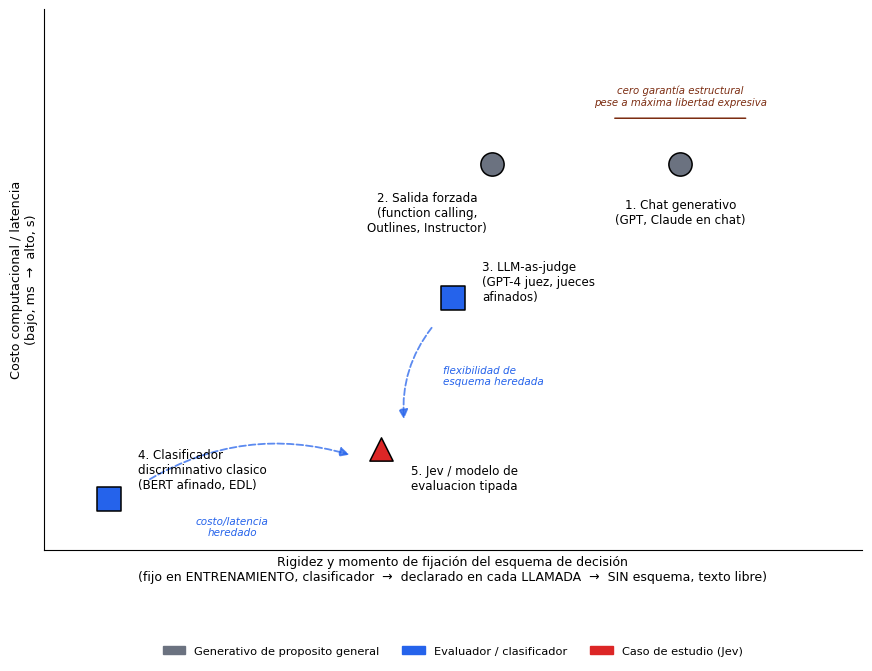

This chart was generated by the following Python code:
# -*- coding: utf-8 -*-
"""Figura 1 (v2, corregida): posicionamiento de las 5 categorias de interaccion con modelos
de IA. Eje X = rigidez y MOMENTO de fijacion del esquema de decision (NO "flexibilidad de
entrada" - correccion tras observacion de Maikel de que la v1 sugeria, erroneamente, que un
chat generativo es MENOS flexible que un modelo tipado). Orden correcto de izq. a der.:
clasificador (esquema fijo en ENTRENAMIENTO, el mas rigido) -> salida forzada/juez/Jev
(esquema declarado en cada LLAMADA) -> chat generativo (SIN esquema declarado, texto libre,
el extremo opuesto - maxima libertad expresiva, CERO garantia estructural). 300 dpi."""
import matplotlib.pyplot as plt
import matplotlib.patches as mpatches
from matplotlib.patches import FancyArrowPatch

plt.rcParams["font.family"] = "DejaVu Sans"
plt.rcParams["font.size"] = 10

fig, ax = plt.subplots(figsize=(8.8, 6.8), dpi=300)

# Puntos: (x=rigidez/momento del esquema 0-11, y=costo/latencia 0-11, label, color, marker)
points = [
    (1.0, 1.2, "4. Clasificador\ndiscriminativo clasico\n(BERT afinado, EDL)", "#2563eb", "s"),
    (5.2, 2.4, "5. Jev / modelo de\nevaluacion tipada", "#dc2626", "^"),
    (6.3, 6.0, "3. LLM-as-judge\n(GPT-4 juez, jueces\nafinados)", "#2563eb", "s"),
    (6.9, 9.2, "2. Salida forzada\n(function calling,\nOutlines, Instructor)", "#6b7280", "o"),
    (9.8, 9.2, "1. Chat generativo\n(GPT, Claude en chat)", "#6b7280", "o"),
]

for x, y, label, color, marker in points:
    ax.scatter([x], [y], s=280, c=color, marker=marker, edgecolors="black",
               linewidths=1.1, zorder=3)

# Etiquetas de texto, ajustadas a mano para no solaparse
offsets = {
    "4. Clasificador\ndiscriminativo clasico\n(BERT afinado, EDL)": (0.45, 0.7, "left"),
    "5. Jev / modelo de\nevaluacion tipada": (0.45, -0.7, "left"),
    "3. LLM-as-judge\n(GPT-4 juez, jueces\nafinados)": (0.45, 0.4, "left"),
    "2. Salida forzada\n(function calling,\nOutlines, Instructor)": (-1.0, -1.15, "center"),
    "1. Chat generativo\n(GPT, Claude en chat)": (0.0, -1.15, "center"),
}
for x, y, label, color, marker in points:
    dx, dy, ha = offsets[label]
    ax.annotate(label, (x, y), xytext=(x + dx, y + dy), fontsize=8.6,
                ha=ha, va="center", color="black", zorder=4)

# Flechas de convergencia hacia Jev (desde judge y desde clasificador)
arrow1 = FancyArrowPatch((6.0, 5.35), (5.55, 3.05), connectionstyle="arc3,rad=0.2",
                          arrowstyle="-|>", mutation_scale=14, color="#2563eb",
                          linewidth=1.3, linestyle="--", alpha=0.75, zorder=2)
arrow2 = FancyArrowPatch((1.6, 1.65), (4.75, 2.25), connectionstyle="arc3,rad=-0.22",
                          arrowstyle="-|>", mutation_scale=14, color="#2563eb",
                          linewidth=1.3, linestyle="--", alpha=0.75, zorder=2)
ax.add_patch(arrow1)
ax.add_patch(arrow2)
ax.text(6.15, 4.15, "flexibilidad de\nesquema heredada", fontsize=7.5, color="#2563eb",
        ha="left", va="center", style="italic")
ax.text(2.9, 0.55, "costo/latencia\nheredado", fontsize=7.5, color="#2563eb",
        ha="center", va="center", style="italic")

# Corchete + nota explicita advirtiendo que "sin esquema" (chat) NO es mas confiable
# (acotado SOLO a chat generativo - salida forzada SI tiene garantia estructural completa)
ax.annotate("", xy=(10.85, 10.3), xytext=(8.75, 10.3),
            arrowprops=dict(arrowstyle="-", color="#7c2d12", lw=1.1))
ax.text(9.8, 10.55, "cero garantía estructural\npese a máxima libertad expresiva",
        fontsize=7.3, color="#7c2d12", ha="center", va="bottom", style="italic")

ax.set_xlim(0, 12.6)
ax.set_ylim(0, 12.9)
ax.set_xlabel(
    "Rigidez y momento de fijación del esquema de decisión\n"
    "(fijo en ENTRENAMIENTO, clasificador  →  declarado en cada LLAMADA  →  SIN esquema, texto libre)",
    fontsize=9.0)
ax.set_ylabel("Costo computacional / latencia\n(bajo, ms  →  alto, s)", fontsize=9.2)
ax.set_xticks([])
ax.set_yticks([])
for spine in ["top", "right"]:
    ax.spines[spine].set_visible(False)

legend_elems = [
    mpatches.Patch(color="#6b7280", label="Generativo de proposito general"),
    mpatches.Patch(color="#2563eb", label="Evaluador / clasificador"),
    mpatches.Patch(color="#dc2626", label="Caso de estudio (Jev)"),
]
ax.legend(handles=legend_elems, loc="upper center", bbox_to_anchor=(0.5, -0.16),
          ncol=3, frameon=False, fontsize=8.2)

fig.tight_layout()
fig.savefig("fig1_taxonomy.png", dpi=300, bbox_inches="tight")
print("saved fig1_taxonomy.png")
